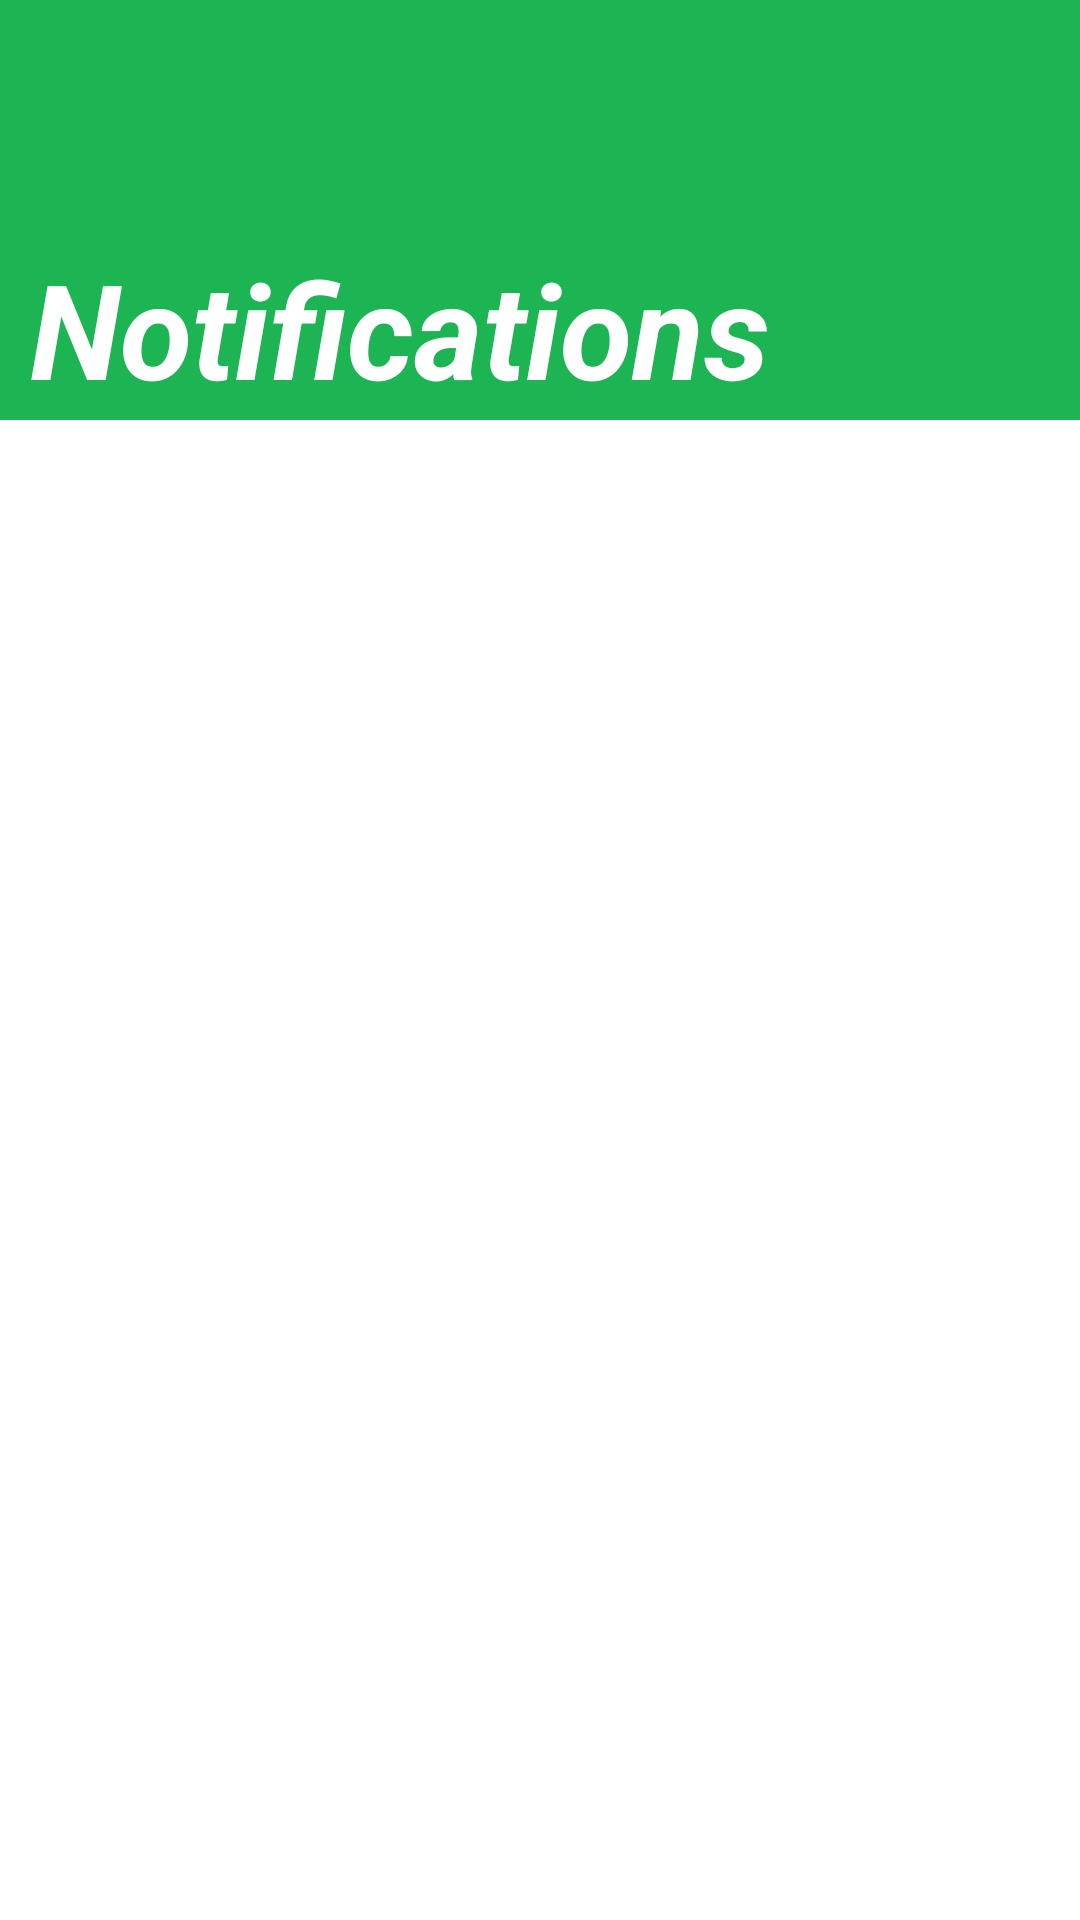

Here is an Android app screen rendered from its layout file. Give the layout XML and the strings, colors and styles it references.
<!-- AndroidManifest.xml: application theme Theme.Prog_poe_final -->
<!-- res/layout/fragment_notification.xml -->
<?xml version="1.0" encoding="utf-8"?>
<androidx.constraintlayout.widget.ConstraintLayout xmlns:android="http://schemas.android.com/apk/res/android"
    xmlns:app="http://schemas.android.com/apk/res-auto"
    android:layout_width="match_parent"
    android:layout_height="match_parent"
    android:background="@color/white">

    <androidx.constraintlayout.widget.ConstraintLayout
        android:id="@+id/constraintLayout"
        android:layout_width="match_parent"
        android:layout_height="140dp"
        android:background="@color/primaryGreen"
        android:orientation="vertical"
        app:layout_constraintEnd_toEndOf="parent"
        app:layout_constraintStart_toStartOf="parent"
        app:layout_constraintTop_toTopOf="parent">

    <TextView
        android:id="@+id/tvNotificationsHeader"
        android:layout_width="wrap_content"
        android:layout_height="wrap_content"
        android:layout_marginStart="10dp"
        android:layout_marginTop="80dp"
        android:text="@string/notifications"
        android:textColor="@color/whiteMain"
        android:textSize="44sp"
        android:textStyle="bold|italic"
        app:layout_constraintStart_toStartOf="parent"
        app:layout_constraintTop_toTopOf="parent"/>

    </androidx.constraintlayout.widget.ConstraintLayout>

    <androidx.recyclerview.widget.RecyclerView
        android:id="@+id/rvNotifications"
        android:layout_width="0dp"
        android:layout_height="0dp"
        android:layout_marginTop="0dp"
        app:layout_constraintTop_toBottomOf="@id/constraintLayout"
        app:layout_constraintStart_toStartOf="parent"
        app:layout_constraintEnd_toEndOf="parent"
        app:layout_constraintBottom_toBottomOf="parent"
        android:padding="12dp"/>

</androidx.constraintlayout.widget.ConstraintLayout>
<!-- resources referenced by this layout -->
<resources>
  <color name="primaryGreen">#1DB453</color>
  <color name="white">#FFF</color>
  <color name="whiteMain">#FFF</color>
  <string name="notifications">Notifications</string>
  <style name="Theme.Prog_poe_final" parent="Base.Theme.Prog_poe_final" />
  <style name="Base.Theme.Prog_poe_final" parent="Theme.Material3.DayNight.NoActionBar">
  
      </style>
</resources>
